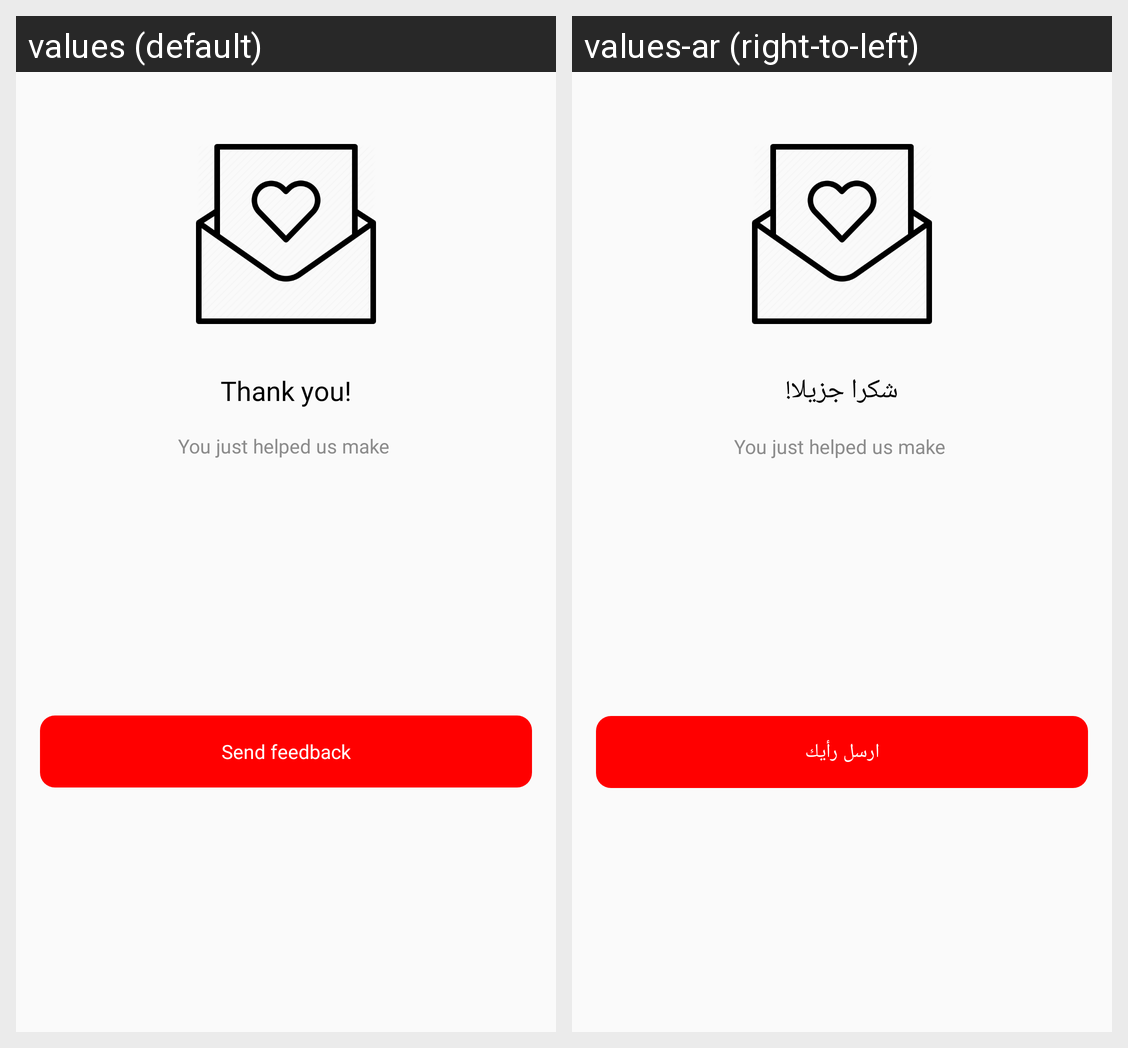

Strings drawn on this Android screen and how each of the app's shown locales translates them:
Android screen res/layout/fragment_feedback_thankyou.xml rendered under 2 locales, left to right: values (default), values-ar (right-to-left). Device: Nexus 5 (rendered at 1080×1920; each locale shown at half size, 540×960, under a caption strip naming it); theme AppTheme.
Strings drawn on this screen, with the default value and each locale's value (text and hints the layout hard-codes, and strings that could not be matched under every locale, appear in the picture but are not listed):

send_feedback
  values: Send feedback
  values-ar: ارسل رأيك

thank_you
  values: Thank you!
  values-ar: شكرا جزيلا!
